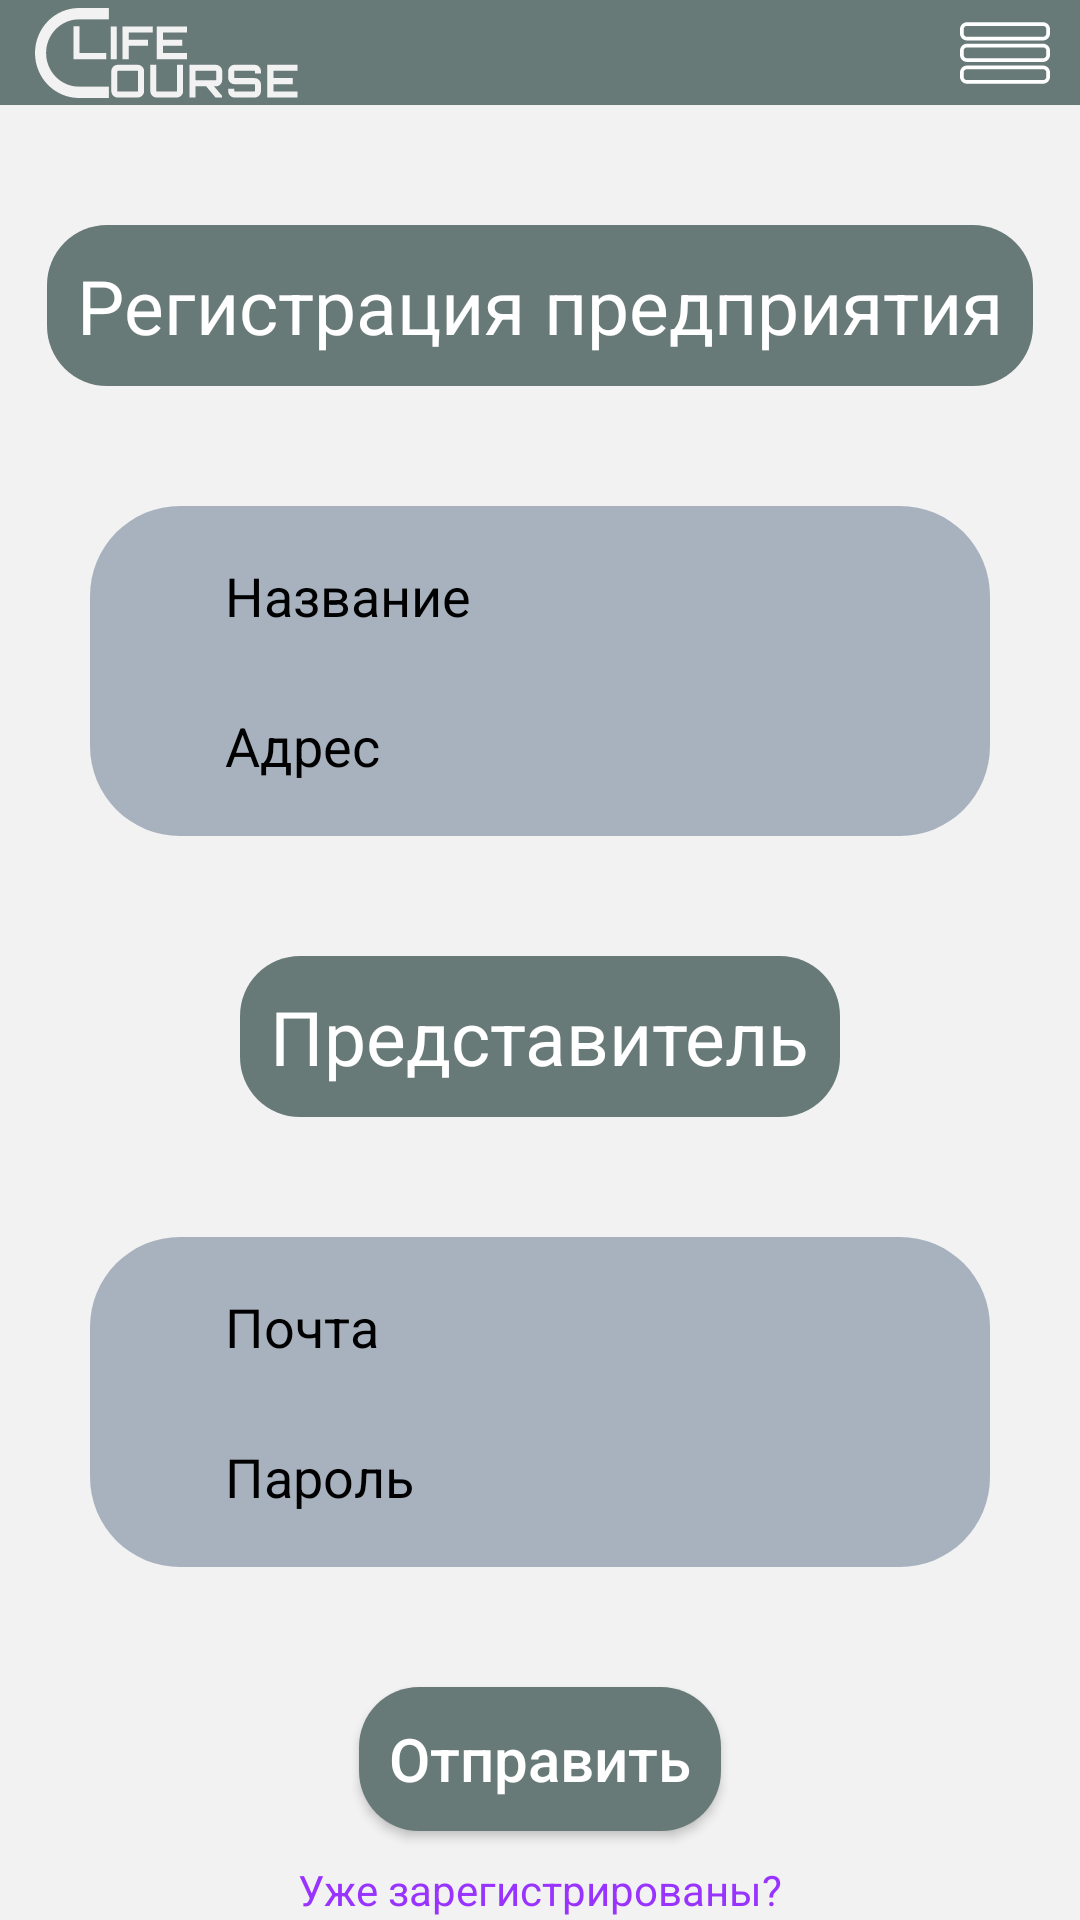

Layout XML and referenced resources for this Android screen:
<!-- AndroidManifest.xml: application theme Theme.Lifecourse -->
<!-- res/layout/activity_reg_for_predpr.xml -->
<?xml version="1.0" encoding="utf-8"?>
<androidx.constraintlayout.widget.ConstraintLayout xmlns:android="http://schemas.android.com/apk/res/android"
    xmlns:app="http://schemas.android.com/apk/res-auto"
    xmlns:tools="http://schemas.android.com/tools"
    android:id="@+id/main"
    android:layout_width="match_parent"
    android:layout_height="match_parent"
    android:background="@color/PrimaryColor"
    tools:context=".RegForPredpr">
    <TextView
        android:id="@+id/textView"
        android:layout_width="wrap_content"
        android:layout_height="wrap_content"
        android:layout_marginTop="40dp"
        android:background="@drawable/reg_shape"
        android:padding="10dp"
        android:text="Регистрация предприятия"
        android:textColor="@color/white"
        android:textSize="25sp"
        app:layout_constraintEnd_toEndOf="parent"
        app:layout_constraintStart_toStartOf="parent"
        app:layout_constraintTop_toBottomOf="@+id/constraintLayout" />


    <LinearLayout
        android:id="@+id/linPredpr1"
        android:layout_width="300dp"
        android:layout_height="110dp"
        android:layout_marginTop="40dp"
        android:background="@drawable/reg_fon"
        android:orientation="vertical"
        app:layout_constraintEnd_toEndOf="@+id/textView"
        app:layout_constraintHorizontal_bias="0.495"
        app:layout_constraintStart_toStartOf="@+id/textView"
        app:layout_constraintTop_toBottomOf="@+id/textView">

        <EditText
            android:id="@+id/edPredprName"
            android:layout_width="250dp"
            android:layout_height="40dp"
            android:layout_gravity="center_horizontal"
            android:layout_marginTop="10dp"
            android:background="@drawable/reg_lin_layout"
            android:hint="Название"
            android:paddingStart="20dp"
            android:textColorHint="@color/black"
            android:textColor="@color/black"/>

        <EditText
            android:id="@+id/edPredpAdress"
            android:layout_width="250dp"
            android:layout_height="40dp"
            android:layout_gravity="center_horizontal"
            android:layout_marginTop="10dp"
            android:background="@drawable/reg_lin_layout"
            android:hint="Адрес"
            android:paddingStart="20dp"
            android:textColorHint="@color/black"
            android:textColor="@color/black"/>

    </LinearLayout>

    <TextView
        android:id="@+id/textView11"
        android:layout_width="wrap_content"
        android:layout_height="wrap_content"
        android:layout_marginTop="40dp"
        android:background="@drawable/reg_shape"
        android:padding="10dp"
        android:text="Представитель"
        android:textColor="@color/white"
        android:textSize="25sp"
        app:layout_constraintEnd_toEndOf="@+id/linPredpr1"
        app:layout_constraintStart_toStartOf="@+id/linPredpr1"
        app:layout_constraintTop_toBottomOf="@+id/linPredpr1" />


    <LinearLayout
        android:id="@+id/linPredpr2"
        android:layout_width="300dp"
        android:layout_height="110dp"
        android:layout_marginTop="40dp"
        android:background="@drawable/reg_fon"
        android:orientation="vertical"
        app:layout_constraintEnd_toEndOf="@+id/textView11"
        app:layout_constraintStart_toStartOf="@+id/textView11"
        app:layout_constraintTop_toBottomOf="@+id/textView11">

        <EditText
            android:id="@+id/edMail"
            android:layout_width="250dp"
            android:layout_height="40dp"
            android:layout_gravity="center_horizontal"
            android:layout_marginTop="10dp"
            android:background="@drawable/reg_lin_layout"
            android:hint="Почта"
            android:paddingStart="20dp"
            android:textColorHint="@color/black"
            android:textColor="@color/black"/>

        <EditText
            android:id="@+id/edPassword"
            android:layout_width="250dp"
            android:layout_height="40dp"
            android:layout_gravity="center_horizontal"
            android:layout_marginTop="10dp"
            android:background="@drawable/reg_lin_layout"
            android:hint="Пароль"
            android:paddingStart="20dp"
            android:textColorHint="@color/black"
            android:textColor="@color/black"/>

    </LinearLayout>

    <android.widget.Button
        android:id="@+id/btnSend"
        android:layout_width="wrap_content"
        android:layout_height="wrap_content"
        android:layout_marginTop="40dp"
        android:background="@drawable/reg_shape"
        android:padding="10dp"
        android:text="Отправить"
        android:textAllCaps="false"
        android:textColor="@color/white"
        android:textSize="20sp"
        app:layout_constraintEnd_toEndOf="@+id/linPredpr2"
        app:layout_constraintStart_toStartOf="@+id/linPredpr2"
        app:layout_constraintTop_toBottomOf="@+id/linPredpr2" />

    <TextView
        android:id="@+id/tvReg"
        android:layout_width="wrap_content"
        android:layout_height="wrap_content"
        android:text="Уже зарегистрированы?"
        android:layout_marginTop="10dp"
        android:textColor="@color/link"
        android:clickable="true"
        app:layout_constraintEnd_toEndOf="@+id/btnSend"
        app:layout_constraintStart_toStartOf="@+id/btnSend"
        app:layout_constraintTop_toBottomOf="@+id/btnSend" />

    <androidx.constraintlayout.widget.ConstraintLayout
        android:id="@+id/constraintLayout"
        android:layout_width="match_parent"
        android:layout_height="35dp"
        android:background="@color/MenuColor"
        app:layout_constraintEnd_toEndOf="parent"
        app:layout_constraintStart_toStartOf="parent"
        app:layout_constraintTop_toTopOf="parent">

        <ImageView
            android:layout_width="130dp"
            android:layout_height="30dp"
            android:layout_marginStart="5dp"
            android:src="@drawable/logo"
            app:layout_constraintBottom_toBottomOf="parent"
            app:layout_constraintStart_toStartOf="parent"
            app:layout_constraintTop_toTopOf="parent" />

        <android.widget.Button
            android:id="@+id/menuBtn"
            android:layout_width="30dp"
            android:layout_height="30dp"
            android:layout_marginEnd="10dp"
            android:background="@drawable/menu_btn"
            app:layout_constraintBottom_toBottomOf="parent"
            app:layout_constraintEnd_toEndOf="parent"
            app:layout_constraintTop_toTopOf="parent" />

    </androidx.constraintlayout.widget.ConstraintLayout>


    <androidx.constraintlayout.widget.ConstraintLayout
        android:id="@+id/clMenu"
        android:layout_width="match_parent"
        android:layout_height="match_parent"
        android:background="@color/MenuColor"
        android:visibility="gone"
        app:layout_constraintBottom_toBottomOf="parent"
        app:layout_constraintEnd_toEndOf="parent"
        app:layout_constraintTop_toTopOf="parent">

        <android.widget.Button
            android:id="@+id/btnBack"
            android:layout_width="35dp"
            android:layout_height="35dp"
            android:background="@drawable/ic_back_btn"
            android:layout_marginStart="10dp"
            android:layout_marginTop="10dp"
            app:layout_constraintStart_toStartOf="parent"
            app:layout_constraintTop_toTopOf="parent" />

        <TextView
            android:id="@+id/tvTape"
            android:layout_width="wrap_content"
            android:layout_height="wrap_content"
            android:layout_marginStart="15dp"
            android:layout_marginTop="50dp"
            android:clickable="true"
            android:text="Лента"
            android:textColor="@color/white"
            android:textSize="24sp"
            app:layout_constraintStart_toStartOf="parent"
            app:layout_constraintTop_toTopOf="parent" />

        <TextView
            android:id="@+id/tvMenu"
            android:layout_width="wrap_content"
            android:layout_height="wrap_content"
            android:layout_marginTop="5dp"
            android:clickable="true"
            android:text="Меню"
            android:textColor="@color/white"
            android:textSize="24sp"
            app:layout_constraintStart_toStartOf="@+id/tvTape"
            app:layout_constraintTop_toBottomOf="@+id/tvTape" />

        <TextView
            android:id="@+id/tvProfile"
            android:layout_width="wrap_content"
            android:layout_height="wrap_content"
            android:layout_marginTop="5dp"
            android:clickable="true"
            android:text="Профиль"
            android:textColor="@color/white"
            android:textSize="24sp"
            app:layout_constraintStart_toStartOf="@+id/tvMenu"
            app:layout_constraintTop_toBottomOf="@+id/tvMenu" />

        <TextView
            android:id="@+id/tvSignIn"
            android:layout_width="wrap_content"
            android:layout_height="wrap_content"
            android:layout_marginTop="5dp"
            android:clickable="true"
            android:text="Войти"
            android:textColor="@color/white"
            android:textSize="24sp"
            app:layout_constraintStart_toStartOf="@+id/tvProfile"
            app:layout_constraintTop_toBottomOf="@+id/tvProfile" />

        <TextView
            android:id="@+id/tvSignUp"
            android:layout_width="wrap_content"
            android:layout_height="wrap_content"
            android:layout_marginTop="5dp"
            android:clickable="true"
            android:text="Регистрация"
            android:textColor="@color/white"
            android:textSize="24sp"
            app:layout_constraintStart_toStartOf="@+id/tvSignIn"
            app:layout_constraintTop_toBottomOf="@+id/tvSignIn" />

    </androidx.constraintlayout.widget.ConstraintLayout>

</androidx.constraintlayout.widget.ConstraintLayout>
<!-- resources referenced by this layout -->
<resources>
  <color name="MenuColor">#687A78</color>
  <color name="PrimaryColor">#F2F2F2</color>
  <color name="black">#FF000000</color>
  <color name="link">#9933FF</color>
  <color name="white">#FFFFFFFF</color>
  <!-- drawable menu_btn (drawable) -->
  <vector xmlns:android="http://schemas.android.com/apk/res/android"
      android:width="269.23dp"
      android:height="269.23dp"
      android:viewportWidth="269.23"
      android:viewportHeight="269.23">
    <path
        android:pathData="M248.38,42.66H20.86C9.36,42.66 0,52.03 0,63.52v12.68c0,11.49 9.36,20.85 20.86,20.85H248.38c11.5,0 20.85,-9.36 20.85,-20.85V63.52C269.23,52.03 259.88,42.66 248.38,42.66zM258.36,76.2c0,5.5 -4.47,9.98 -9.98,9.98H20.86c-5.5,0 -9.98,-4.47 -9.98,-9.98V63.52c0,-5.5 4.48,-9.98 9.98,-9.98H248.38c5.5,0 9.98,4.47 9.98,9.98V76.2z"
        android:fillColor="#FFFFFF"/>
    <path
        android:pathData="M248.38,106.91H20.86C9.36,106.91 0,116.27 0,127.76v12.68c0,11.49 9.36,20.85 20.86,20.85H248.38c11.5,0 20.85,-9.36 20.85,-20.85v-12.68C269.23,116.27 259.88,106.91 248.38,106.91zM258.36,140.45c0,5.5 -4.47,9.98 -9.98,9.98H20.86c-5.5,0 -9.98,-4.47 -9.98,-9.98v-12.68c0,-5.5 4.48,-9.98 9.98,-9.98H248.38c5.5,0 9.98,4.47 9.98,9.98V140.45z"
        android:fillColor="#FFFFFF"/>
    <path
        android:pathData="M248.38,172.18H20.86C9.36,172.18 0,181.54 0,193.03v12.68c0,11.49 9.36,20.85 20.86,20.85H248.38c11.5,0 20.85,-9.36 20.85,-20.85v-12.68C269.23,181.54 259.88,172.18 248.38,172.18zM258.36,205.72c0,5.5 -4.47,9.98 -9.98,9.98H20.86c-5.5,0 -9.98,-4.47 -9.98,-9.98v-12.68c0,-5.5 4.48,-9.98 9.98,-9.98H248.38c5.5,0 9.98,4.47 9.98,9.98V205.72z"
        android:fillColor="#FFFFFF"/>
  </vector>
  <!-- drawable reg_fon (drawable) -->
  <?xml version="1.0" encoding="utf-8"?>
  <shape xmlns:android="http://schemas.android.com/apk/res/android">
  <corners android:radius="30dp"/>
      <solid android:color="@color/SecondaryColor"/>
  </shape>
  <!-- drawable reg_shape (drawable) -->
  <?xml version="1.0" encoding="utf-8"?>
  <shape xmlns:android="http://schemas.android.com/apk/res/android">
  <corners android:radius="20dp"/>
      <solid android:color="@color/MenuColor"/>
  </shape>
  <style name="Theme.Lifecourse" parent="Base.Theme.Lifecourse">
          <item name="windowActionBar">false</item>
          <item name="android:windowNoTitle">true</item>
          <item name="android:fitsSystemWindows">true</item>
          <item name="android:windowTranslucentStatus">true</item>
          <item name="android:windowTranslucentNavigation">true</item>
      </style>
  <color name="SecondaryColor">#A8B2BF</color>
  <style name="Base.Theme.Lifecourse" parent="Theme.Material3.DayNight.NoActionBar">
          
          
      </style>
</resources>
